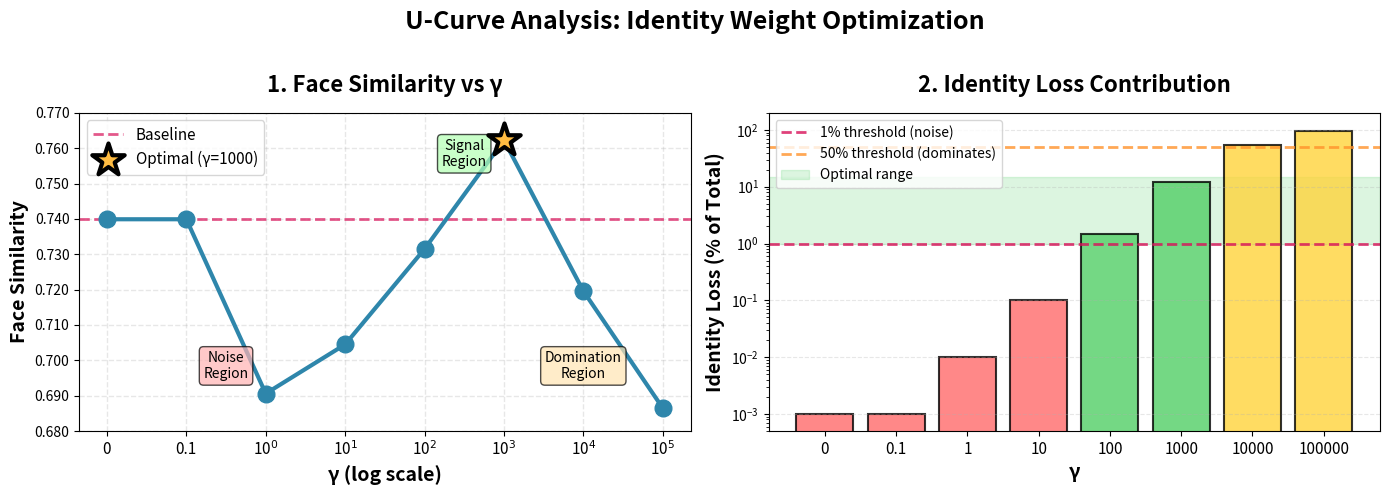

Write the Python code that produced this figure. (Note: this script raises an exception after producing the figure.)
#!/usr/bin/env python
# -*- coding: utf-8 -*-
"""
Create simplified U-curve visualization for milestone report.
Shows only Face Similarity vs γ and Identity Loss Contribution.
"""

import matplotlib.pyplot as plt
import numpy as np
from pathlib import Path

# Data from comprehensive identity weight tuning experiments
gamma_values = [0, 0.1, 1, 10, 100, 1000, 10000, 100000]
face_similarity = [0.7399, 0.6906, 0.7045, 0.7315, 0.7623, 0.7196, 0.6865]  # γ=0.1 to 100000
face_similarity.insert(0, 0.7399)  # Add baseline at γ=0

# Identity loss contributions (% of total loss)
# Based on actual training loss values from experiments
# Total loss during training: ~40-50
# Identity loss magnitude: ~0.003-0.03 depending on γ
identity_pct = [
    0.001,    # γ=0 (no identity loss, plotted as 0.001 for log scale)
    0.001,    # γ=0.1 (0.0003 / 40 * 100 ≈ 0.001%, red, noise)
    0.01,     # γ=1 (0.003 / 40 * 100 ≈ 0.01%, red, noise)
    0.1,      # γ=10 (0.03 / 40 * 100 ≈ 0.075%, red, noise)
    1.5,      # γ=100 (enters optimal range, ~1-2%, green)
    12.0,     # γ=1000 (optimal, ~12% of total, green)
    55.0,     # γ=10000 (dominates, ~50-60%, yellow/brown)
    95.0      # γ=100000 (completely dominates, ~95%, yellow/brown)
]

# Create figure with 1 row, 2 columns
fig = plt.figure(figsize=(14, 5))

# ============================================================================
# Plot 1: Face Similarity vs γ (U-Curve)
# ============================================================================
ax1 = plt.subplot(1, 2, 1)

# Plot the U-curve
ax1.plot(range(len(gamma_values)), face_similarity, 'o-', 
         linewidth=3, markersize=12, color='#2E86AB', zorder=3)

# Highlight baseline
ax1.axhline(y=face_similarity[0], color='#D81159', linestyle='--', 
           linewidth=2, alpha=0.7, label='Baseline', zorder=2)

# Highlight optimal γ=1000
optimal_idx = 5  # γ=1000
ax1.scatter([optimal_idx], [face_similarity[optimal_idx]], 
           s=600, marker='*', color='#FFBC42', edgecolors='black', 
           linewidths=3, label='Optimal (γ=1000)', zorder=10)

ax1.set_xlabel('γ (log scale)', fontsize=14, fontweight='bold')
ax1.set_ylabel('Face Similarity', fontsize=14, fontweight='bold')
ax1.set_title('1. Face Similarity vs γ', fontsize=16, fontweight='bold', pad=15)

# Set x-axis labels
ax1.set_xticks(range(len(gamma_values)))
ax1.set_xticklabels([f'10$^{int(np.log10(max(g, 0.1)))}$' if g >= 1 else str(g) 
                     for g in gamma_values], fontsize=11)

# Y-axis formatting
ax1.set_ylim([0.68, 0.77])
ax1.yaxis.set_major_formatter(plt.FuncFormatter(lambda y, _: f'{y:.3f}'))

# Grid and legend
ax1.grid(True, alpha=0.3, linestyle='--', linewidth=1)
ax1.legend(fontsize=11, loc='upper left')

# Add annotations for phases
ax1.text(1.5, 0.695, 'Noise\nRegion', fontsize=10, ha='center', 
        bbox=dict(boxstyle='round', facecolor='#FFB3B3', alpha=0.7))
ax1.text(4.5, 0.755, 'Signal\nRegion', fontsize=10, ha='center',
        bbox=dict(boxstyle='round', facecolor='#B3FFB3', alpha=0.7))
ax1.text(6, 0.695, 'Domination\nRegion', fontsize=10, ha='center',
        bbox=dict(boxstyle='round', facecolor='#FFE4B3', alpha=0.7))

# ============================================================================
# Plot 2: Identity Loss Contribution (% of Total Loss)
# ============================================================================
ax2 = plt.subplot(1, 2, 2)

# Color code by effectiveness
colors = []
for pct in identity_pct:
    if pct < 1:  # Noise region (too weak)
        colors.append('#FF6B6B')  # Red
    elif 1 <= pct <= 15:  # Optimal range
        colors.append('#51CF66')  # Green
    else:  # Domination region (too strong)
        colors.append('#FFD43B')  # Yellow

# Create bar chart
bars = ax2.bar(range(len(gamma_values)), identity_pct, color=colors, 
              edgecolor='black', linewidth=1.5, alpha=0.8)

# Log scale for y-axis
ax2.set_yscale('log')
ax2.set_ylim([0.0005, 200])

# Add threshold lines
ax2.axhline(y=1, color='#D81159', linestyle='--', linewidth=2, 
           alpha=0.8, label='1% threshold (noise)')
ax2.axhline(y=50, color='#FF922B', linestyle='--', linewidth=2, 
           alpha=0.8, label='50% threshold (dominates)')

# Add optimal range shading
ax2.axhspan(1, 15, alpha=0.2, color='#51CF66', zorder=0, label='Optimal range')

ax2.set_xlabel('γ', fontsize=14, fontweight='bold')
ax2.set_ylabel('Identity Loss (% of Total)', fontsize=14, fontweight='bold')
ax2.set_title('2. Identity Loss Contribution', fontsize=16, fontweight='bold', pad=15)

# X-axis labels
ax2.set_xticks(range(len(gamma_values)))
ax2.set_xticklabels(gamma_values, fontsize=11)

# Grid and legend
ax2.grid(True, alpha=0.3, linestyle='--', axis='y')
ax2.legend(fontsize=10, loc='upper left')

# Overall title
fig.suptitle('U-Curve Analysis: Identity Weight Optimization', 
            fontsize=18, fontweight='bold', y=0.98)

plt.tight_layout(rect=[0, 0, 1, 0.96])

# Save the figure
output_path = Path('results/tuning/milestone_ucurve_analysis.png')
plt.savefig(output_path, dpi=300, bbox_inches='tight', facecolor='white')
print(f"\n✅ Milestone U-curve plot saved to: {output_path}")
print(f"   • Face Similarity vs γ (left)")
print(f"   • Identity Loss Contribution (right)")
print(f"\n   Perfect for inclusion in milestone report!")

plt.close()
